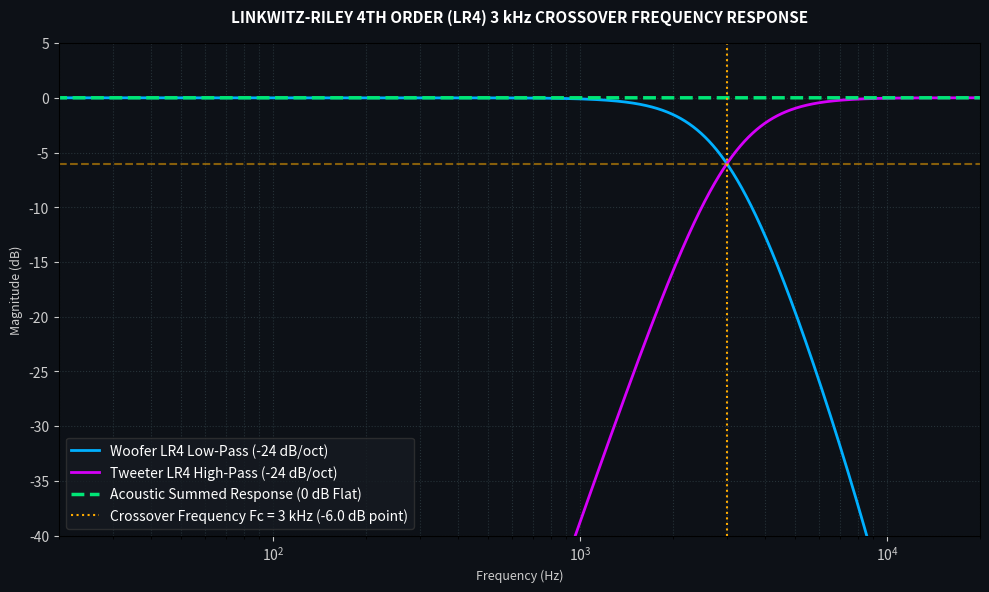

This chart was generated by the following Python code: (Note: this script raises an exception after producing the figure.)
"""
Linkwitz-Riley 4th Order (LR4) 3 kHz Crossover Coefficient Calculator & Frequency Response Verifier
Calculates biquad coefficients for 48 kHz sampling rate and plots magnitude & phase response.
"""

import numpy as np
import matplotlib.pyplot as plt
from scipy import signal

fs = 48000.0  # Sampling rate
fc = 3000.0   # Crossover frequency 3 kHz (matches miXZer.c)

# LR4 = Cascaded 2nd-order Butterworth filters (Q = 0.7071)
# 1. Low-Pass Butterworth 2nd order (Q = 0.70710678)
b_lp2, a_lp2 = signal.butter(2, fc, fs=fs, btype='low', analog=False)

# 2. High-Pass Butterworth 2nd order (Q = 0.70710678)
b_hp2, a_hp2 = signal.butter(2, fc, fs=fs, btype='high', analog=False)

# LR4 Low-Pass = LP2 * LP2
w, h_lp2 = signal.freqz(b_lp2, a_lp2, worN=8192, fs=fs)
h_lp4 = h_lp2 ** 2

# LR4 High-Pass = HP2 * HP2
w, h_hp2 = signal.freqz(b_hp2, a_hp2, worN=8192, fs=fs)
h_hp4 = h_hp2 ** 2

# Summed Response
h_sum = h_lp4 + h_hp4
mag_sum_db = 20 * np.log10(np.abs(h_sum))

print("============================================================")
print("LINKWITZ-RILEY 4TH ORDER (LR4) 3 kHz BIQUAD COEFFICIENTS:")
print("============================================================")
print("2nd-Order Butterworth Low-Pass (LP2) Biquad Coefficients:")
print(f"  b0 = {b_lp2[0]:.8f}")
print(f"  b1 = {b_lp2[1]:.8f}")
print(f"  b2 = {b_lp2[2]:.8f}")
print(f"  a1 = {a_lp2[1]:.8f}")
print(f"  a2 = {a_lp2[2]:.8f}")

print("\n2nd-Order Butterworth High-Pass (HP2) Biquad Coefficients:")
print(f"  b0 = {b_hp2[0]:.8f}")
print(f"  b1 = {b_hp2[1]:.8f}")
print(f"  b2 = {b_hp2[2]:.8f}")
print(f"  a1 = {a_hp2[1]:.8f}")
print(f"  a2 = {a_hp2[2]:.8f}")

# Same values as int32 Q28 arrays (b0, b1, b2, a1, a2), ready to paste into miXZer.c
q28 = lambda b, a: ", ".join(str(int(round(v * (1 << 28)))) for v in (*b, a[1], a[2]))
print(f"\nHPF_BIQUAD_Q28[5] = {{ {q28(b_hp2, a_hp2)} }};")
print(f"LPF_BIQUAD_Q28[5] = {{ {q28(b_lp2, a_lp2)} }};")
print("============================================================")

# Plot Magnitude Response
fig, ax = plt.subplots(figsize=(10, 6), dpi=180)
fig.patch.set_facecolor('#0d1117')
ax.set_facecolor('#0d1117')

ax.semilogx(w, 20 * np.log10(np.abs(h_lp4)), label='Woofer LR4 Low-Pass (-24 dB/oct)', color='#00b0ff', linewidth=2)
ax.semilogx(w, 20 * np.log10(np.abs(h_hp4)), label='Tweeter LR4 High-Pass (-24 dB/oct)', color='#d500f9', linewidth=2)
ax.semilogx(w, mag_sum_db, label='Acoustic Summed Response (0 dB Flat)', color='#00e676', linestyle='--', linewidth=2.5)

ax.axvline(fc, color='#ffab00', linestyle=':', label='Crossover Frequency Fc = 3 kHz (-6.0 dB point)')
ax.axhline(-6.02, color='#ffab00', linestyle='--', alpha=0.5)

ax.set_xlim(20, 20000)
ax.set_ylim(-40, 5)
ax.grid(True, which='both', color='#263238', linestyle=':')
ax.set_title("LINKWITZ-RILEY 4TH ORDER (LR4) 3 kHz CROSSOVER FREQUENCY RESPONSE", color='white', fontsize=11, fontweight='bold', pad=15)
ax.set_xlabel("Frequency (Hz)", color='#cccccc', fontsize=9)
ax.set_ylabel("Magnitude (dB)", color='#cccccc', fontsize=9)
ax.tick_params(colors='#cccccc')
ax.legend(facecolor='#161b22', edgecolor='#333333', labelcolor='white')

plt.tight_layout()
import os
artifact_path = os.path.join(os.path.dirname(os.path.abspath(__file__)), "lr4_crossover_response.png")
plt.savefig(artifact_path)
print(f"Saved LR4 Crossover Response Plot: {artifact_path}")
